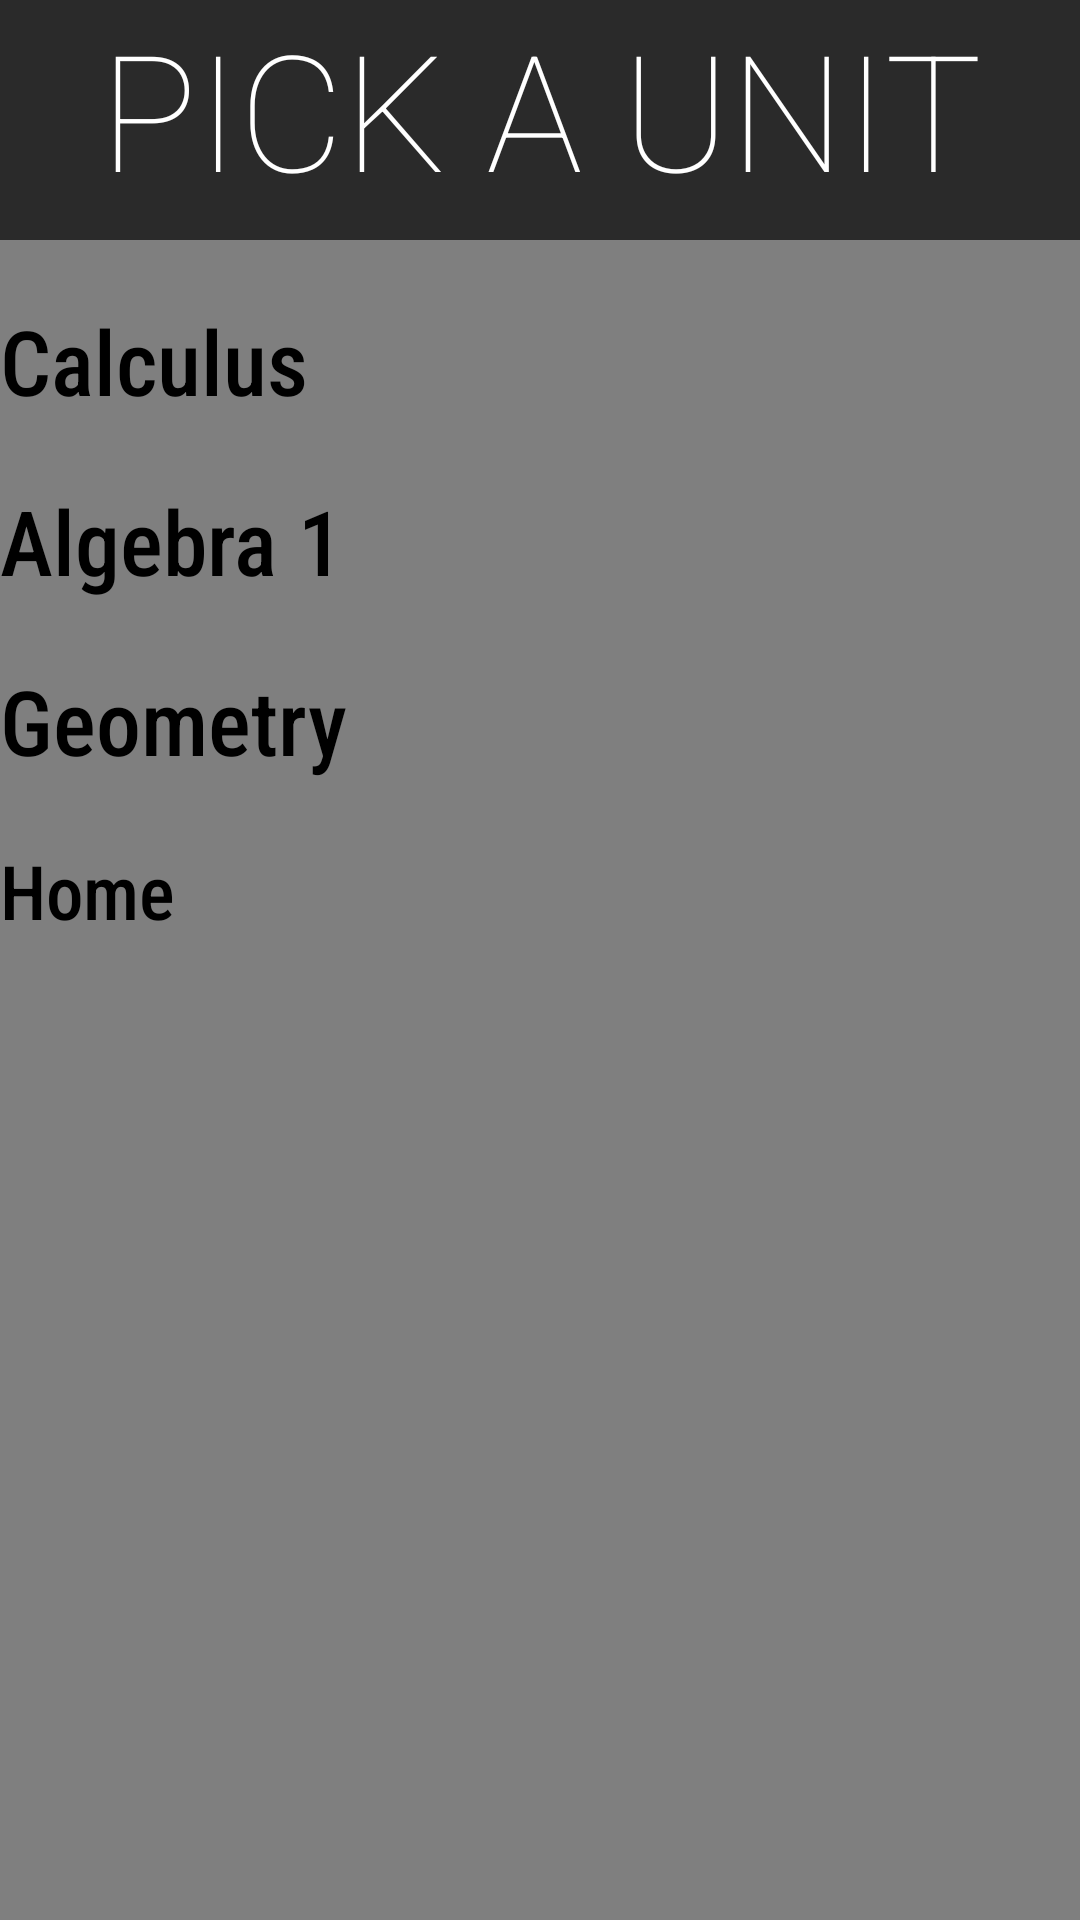

Write the Android layout XML for this screen, with the resource values it uses.
<!-- AndroidManifest.xml: application theme Theme.Test_poj -->
<!-- res/layout/activity_units.xml -->
<?xml version="1.0" encoding="utf-8"?>
<LinearLayout
    xmlns:android="http://schemas.android.com/apk/res/android"
    xmlns:app="http://schemas.android.com/apk/res-auto"
    xmlns:tools="http://schemas.android.com/tools"
    android:layout_width="match_parent"
    android:layout_height="match_parent"
    android:background="@color/lightgrey"
    android:orientation="vertical"
    tools:context=".UnitsActivity">


    <TextView
        android:layout_width="match_parent"
        android:layout_height="80dp"
        android:textSize="54sp"
        android:text="PICK A UNIT"
        android:textAlignment="center"
        android:layout_marginBottom="20dp"
        android:fontFamily="sans-serif-thin"
        android:textColor="@color/white"
        android:background="@color/darkgrey"/>

    <Button
        android:layout_width="match_parent"
        android:layout_height="60dp"
        android:text="Calculus"
        android:textSize="30sp"
        android:onClick="calcQuestions"
        android:fontFamily="sans-serif-condensed-medium"
        />

    <Button
        android:layout_width="match_parent"
        android:layout_height="60dp"
        android:text="Algebra 1"
        android:textSize="30sp"
        android:onClick="alg1Btn"
        android:fontFamily="sans-serif-condensed-medium"

        />

    <Button
        android:id="@+id/unitbutton3"
        android:layout_width="match_parent"
        android:layout_height="60dp"
        android:text="Geometry"
        android:textSize="30sp"
        android:onClick="geometryBtn"
        android:fontFamily="sans-serif-condensed-medium"
        />

    <Button
        android:id="@+id/unitbutton4"
        android:layout_width="wrap_content"
        android:layout_height="60dp"
        android:text="Home"
        android:textSize="25sp"
        android:onClick="backBtn"
        android:fontFamily="sans-serif-condensed-medium"
        />


</LinearLayout>
<!-- resources referenced by this layout -->
<resources>
  <color name="darkgrey">#2a2a2a</color>
  <color name="lightgrey">#7f7f7f</color>
  <color name="white">#FFFFFFFF</color>
  <style name="Theme.Test_poj" parent="Base.Theme.Test_poj">
          
          <item name="android:navigationBarColor">@android:color/transparent</item>
          <item name="android:statusBarColor">@android:color/transparent</item>
          <item name="android:windowLightStatusBar">?attr/isLightTheme</item>
      </style>
</resources>
